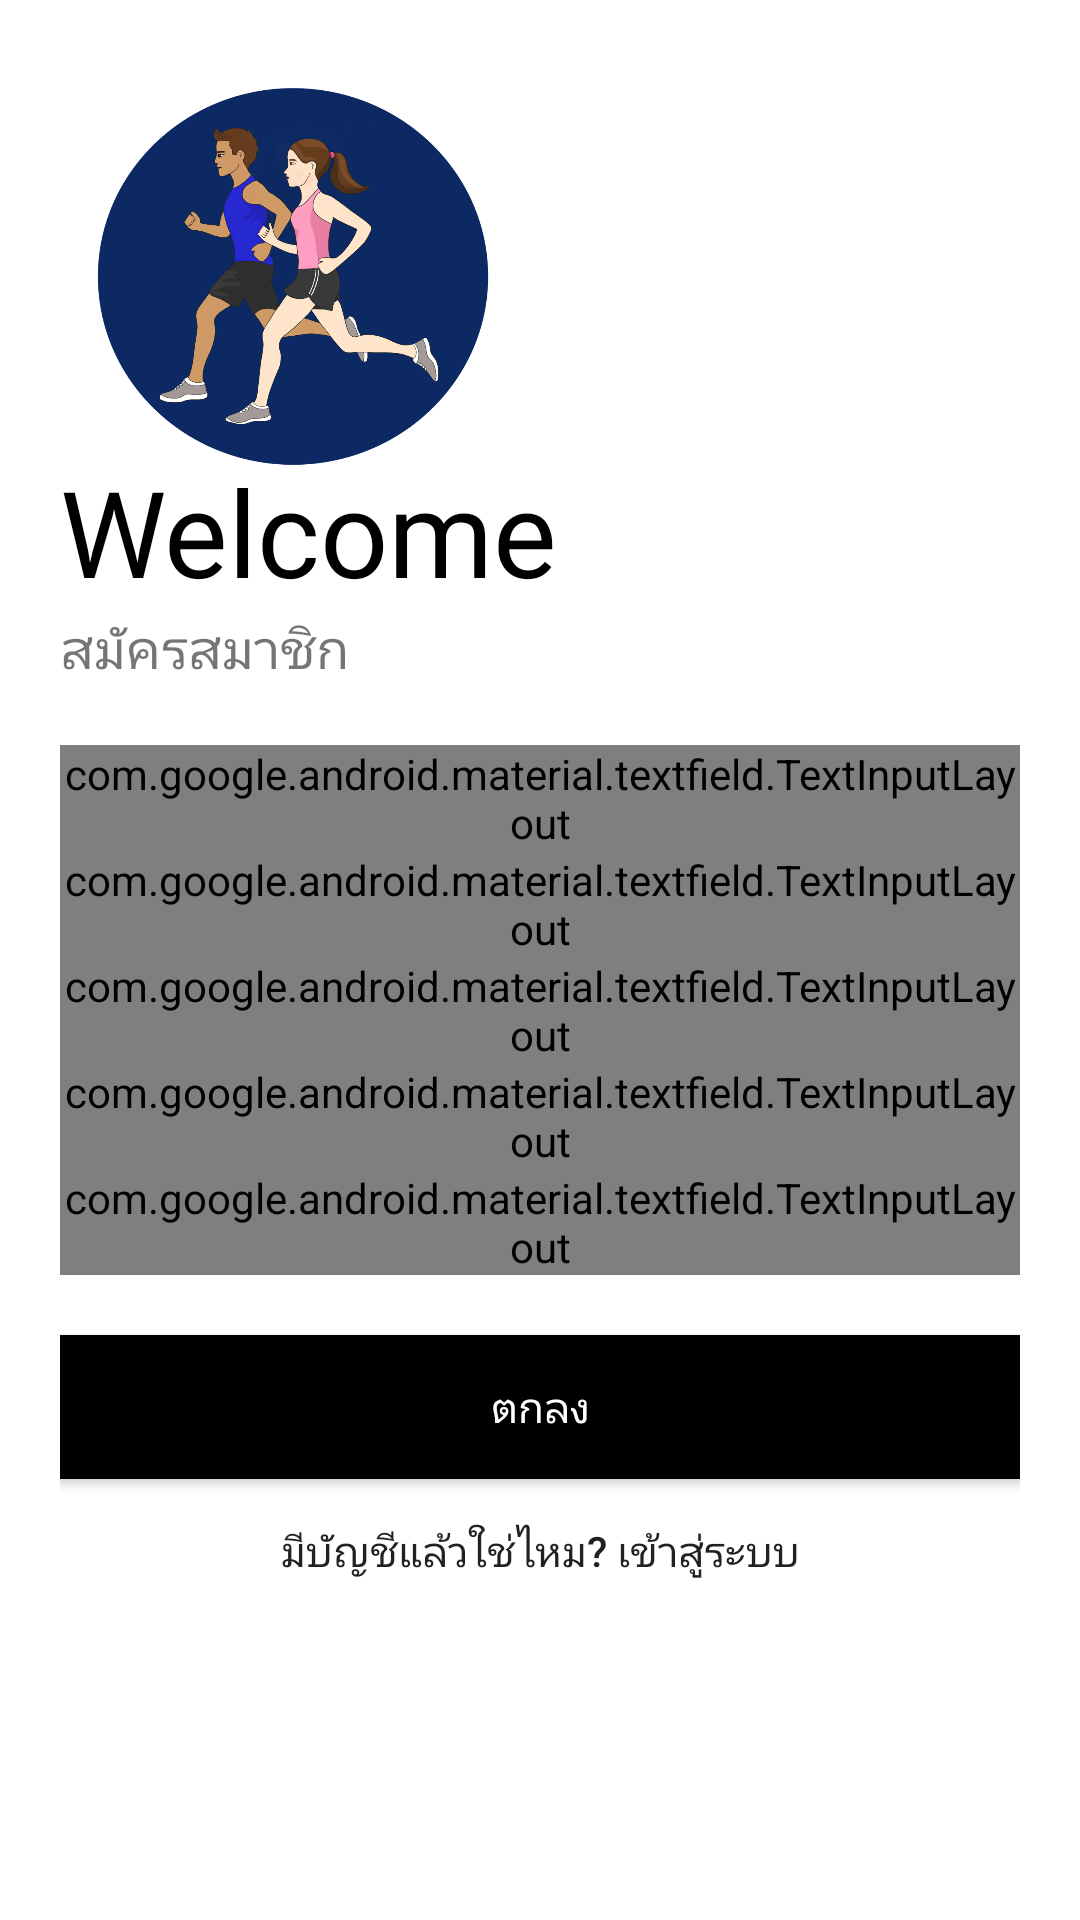

Write the Android layout XML for this screen, with the resource values it uses.
<!-- AndroidManifest.xml: application theme AppTheme -->
<!-- res/layout/activity_sign_up.xml -->
<?xml version="1.0" encoding="utf-8"?>
<LinearLayout xmlns:android="http://schemas.android.com/apk/res/android"
    xmlns:app="http://schemas.android.com/apk/res-auto"
    xmlns:tools="http://schemas.android.com/tools"
    android:layout_width="match_parent"
    android:layout_height="match_parent"
    android:background="#fff"
    android:orientation="vertical"
    android:padding="20dp"
    tools:context=".SignUp">

    <ImageView
        android:layout_width="150dp"
        android:layout_height="150dp"
        android:src="@drawable/logo"
        android:transitionName="logo_name" />

    <TextView
        android:layout_width="wrap_content"
        android:layout_height="wrap_content"
        android:layout_marginTop="-20dp"
        android:fontFamily="@font/fugaz_one"
        android:text="Welcome"
        android:textColor="#000"
        android:textSize="40sp"
        android:transitionName="logo_text" />

    <TextView
        android:layout_width="wrap_content"
        android:layout_height="wrap_content"
        android:text="สมัครสมาชิก"
        android:textSize="18sp"
        android:transitionName="logo_desc" />

    <LinearLayout
        android:layout_width="match_parent"
        android:layout_height="wrap_content"
        android:layout_marginTop="20dp"
        android:layout_marginBottom="20dp"
        android:orientation="vertical">

        <com.google.android.material.textfield.TextInputLayout
            android:id="@+id/name"
            style="@style/Widget.MaterialComponents.TextInputLayout.OutlinedBox"
            android:layout_width="match_parent"
            android:layout_height="wrap_content"
            android:hint="Full Name">

            <com.google.android.material.textfield.TextInputEditText
                android:id="@+id/reg_name"
                android:layout_width="match_parent"
                android:layout_height="wrap_content"
                android:inputType="text" />
        </com.google.android.material.textfield.TextInputLayout>

        <com.google.android.material.textfield.TextInputLayout
            android:id="@+id/username"
            style="@style/Widget.MaterialComponents.TextInputLayout.OutlinedBox"
            android:layout_width="match_parent"
            android:layout_height="wrap_content"
            android:hint="Username"
            android:transitionName="username_tran"
            app:counterEnabled="true"
            app:counterMaxLength="15">

            <com.google.android.material.textfield.TextInputEditText
                android:id="@+id/reg_username"
                android:layout_width="match_parent"
                android:layout_height="wrap_content"
                android:inputType="text"/>
        </com.google.android.material.textfield.TextInputLayout>

        <com.google.android.material.textfield.TextInputLayout
            android:id="@+id/email"
            style="@style/Widget.MaterialComponents.TextInputLayout.OutlinedBox"
            android:layout_width="match_parent"
            android:layout_height="wrap_content"
            android:hint="Email">

            <com.google.android.material.textfield.TextInputEditText
                android:id="@+id/reg_email"
                android:layout_width="match_parent"
                android:layout_height="wrap_content"
                android:inputType="textEmailAddress" />
        </com.google.android.material.textfield.TextInputLayout>

        <com.google.android.material.textfield.TextInputLayout
            android:id="@+id/phoneNo"
            style="@style/Widget.MaterialComponents.TextInputLayout.OutlinedBox"
            android:layout_width="match_parent"
            android:layout_height="wrap_content"
            android:hint="Phone No">

            <com.google.android.material.textfield.TextInputEditText
                android:id="@+id/reg_phoneNo"
                android:layout_width="match_parent"
                android:layout_height="wrap_content"
                android:inputType="number" />
        </com.google.android.material.textfield.TextInputLayout>

        <com.google.android.material.textfield.TextInputLayout
            android:id="@+id/password"
            style="@style/Widget.MaterialComponents.TextInputLayout.OutlinedBox"
            android:layout_width="match_parent"
            android:layout_height="wrap_content"
            android:hint="Password"
            android:transitionName="password_tran"
            app:passwordToggleEnabled="true">

            <com.google.android.material.textfield.TextInputEditText
                android:id="@+id/reg_password"
                android:layout_width="match_parent"
                android:layout_height="wrap_content"
                android:inputType="textPassword" />
        </com.google.android.material.textfield.TextInputLayout>


    </LinearLayout>

    <Button
        android:id="@+id/reg_btn"
        android:layout_width="match_parent"
        android:layout_height="wrap_content"
        android:background="#000"
        android:text="ตกลง"
        android:textColor="#fff"
        android:transitionName="button_tran" />

    <Button
        android:id="@+id/reg_login_btn"
        android:layout_width="match_parent"
        android:layout_height="wrap_content"
        android:background="#00000000"
        android:text="มีบัญชีแล้วใช่ไหม? เข้าสู่ระบบ"
        android:transitionName="login_signup_tran" />
</LinearLayout>
<!-- resources referenced by this layout -->
<resources>
  <!-- drawable logo: png bitmap (drawable-v24, 272581 bytes) -->
  <style name="AppTheme" parent="Theme.AppCompat.Light.DarkActionBar">
          
          <item name="colorPrimary">@color/colorPrimaryDark</item>
          <item name="colorPrimaryDark">@color/colorAccent</item>
          <item name="colorAccent">@color/colorAccent</item>
          <item name="android:windowContentTransitions">true</item>
      </style>
  <!-- not gathered from this repository: default colours our renderer supplied (Android Studio template values) -->
  <color name="colorPrimaryDark">#FF3700B3</color>
  <color name="colorAccent">#FF03DAC5</color>
</resources>
